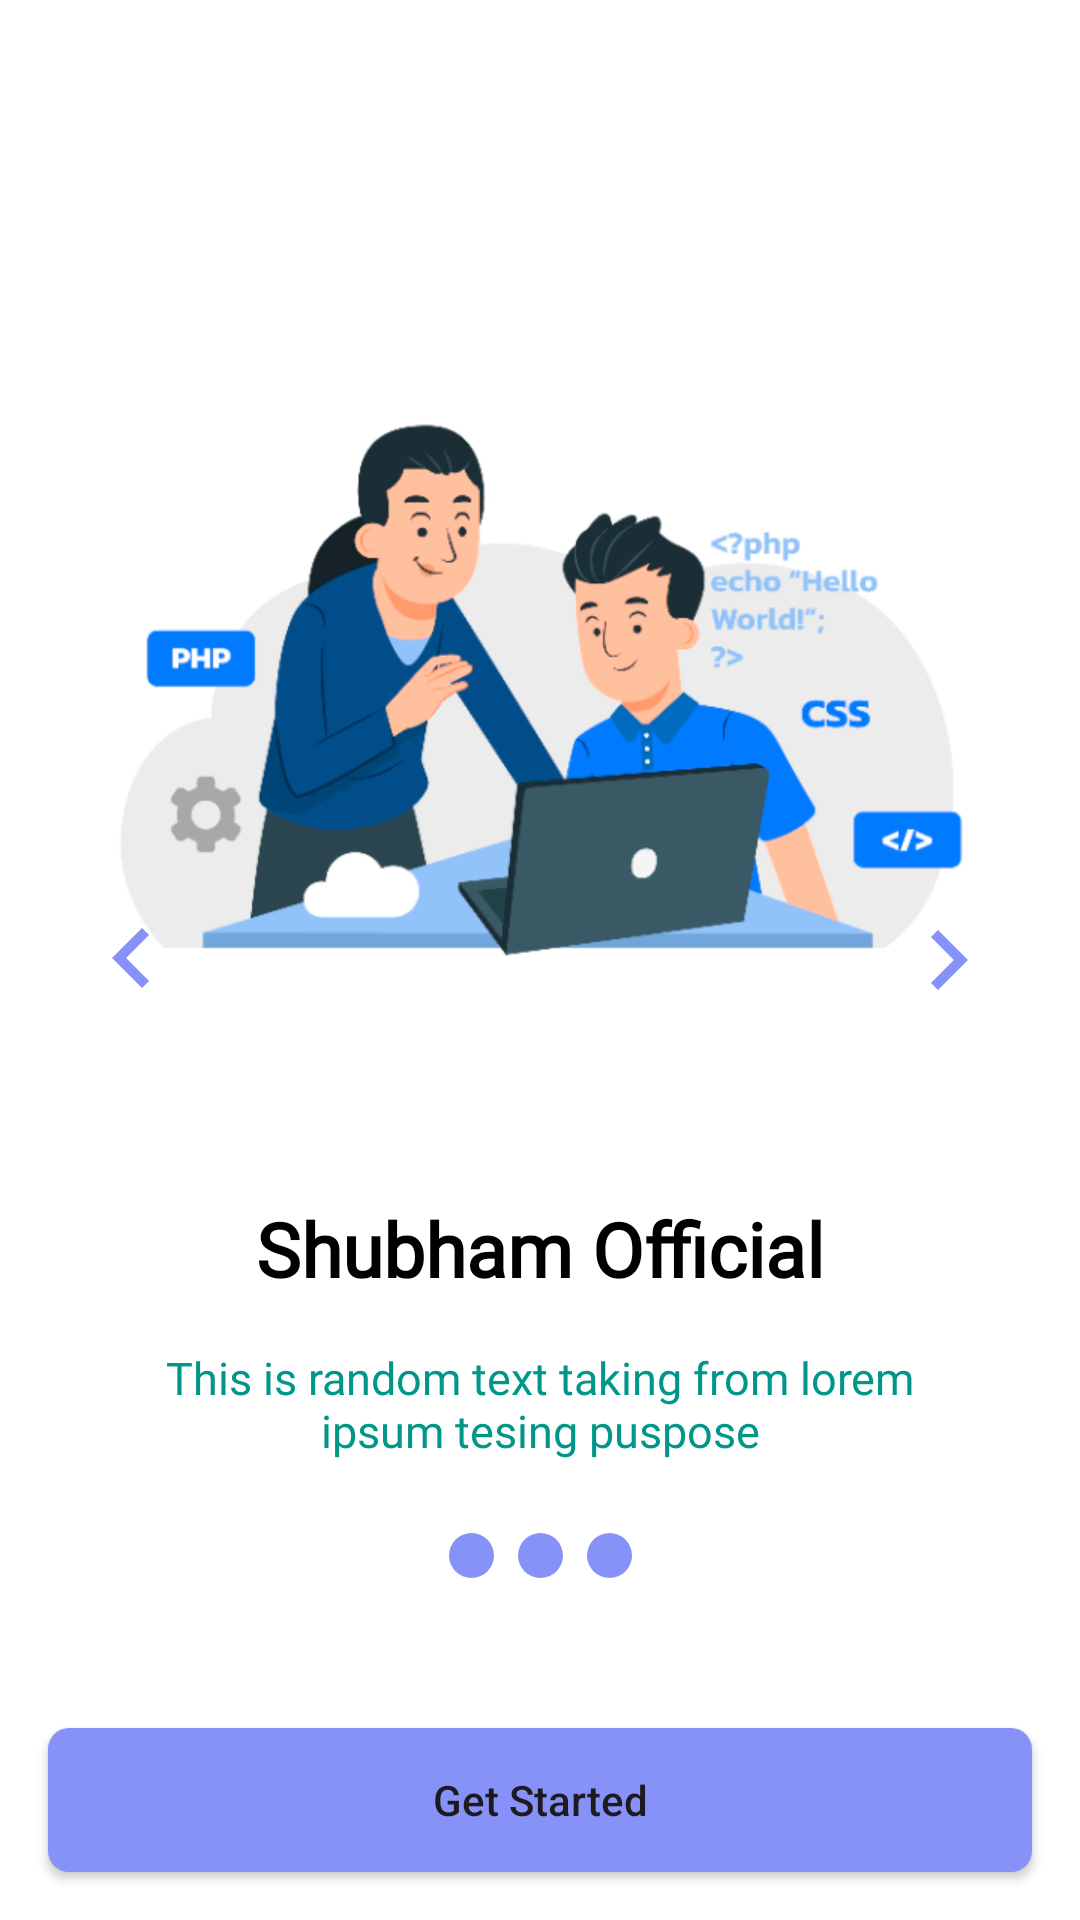

Android layout source for this screen:
<!-- AndroidManifest.xml: application theme Theme.TechyShubham -->
<!-- res/layout/slide_screen.xml -->
<?xml version="1.0" encoding="utf-8"?>
<androidx.constraintlayout.widget.ConstraintLayout xmlns:android="http://schemas.android.com/apk/res/android"
    xmlns:app="http://schemas.android.com/apk/res-auto"
    xmlns:tools="http://schemas.android.com/tools"
    android:layout_width="match_parent"
    android:layout_height="match_parent"
    android:background="@color/white">

    <ImageView
        android:id="@+id/logo"
        android:layout_width="match_parent"
        android:layout_height="400dp"
        app:layout_constraintBottom_toBottomOf="parent"
        app:layout_constraintEnd_toEndOf="parent"
        app:layout_constraintHorizontal_bias="0.497"
        app:layout_constraintStart_toStartOf="parent"
        app:layout_constraintTop_toTopOf="parent"
        app:layout_constraintVertical_bias="0.109"
        app:srcCompat="@drawable/image3" />

    <androidx.constraintlayout.widget.Guideline
        android:id="@+id/guideline"
        android:layout_width="wrap_content"
        android:layout_height="wrap_content"
        android:orientation="horizontal"
        app:layout_constraintGuide_percent="0.65" />

    <TextView
        android:id="@+id/title"
        android:layout_width="wrap_content"
        android:layout_height="wrap_content"
        android:text="Shubham Official"
        android:textColor="@color/black"
        android:fontFamily="@font/poppins_light"
        android:textSize="25sp"
        android:textStyle="bold"
        app:layout_constraintBottom_toTopOf="@+id/guideline"
        app:layout_constraintEnd_toEndOf="parent"
        app:layout_constraintStart_toStartOf="parent"
        app:layout_constraintTop_toTopOf="@+id/guideline" />

    <TextView
        android:id="@+id/desc"
        android:layout_width="0dp"
        android:layout_height="wrap_content"
        android:layout_marginStart="45dp"
        android:layout_marginTop="16dp"
        android:layout_marginEnd="45dp"
        android:gravity="center"
        android:textColor="#009688"
        android:textSize="15sp"
        android:fontFamily="@font/roboto_reg"
        android:text="This is random text taking from lorem ipsum tesing puspose"
        app:layout_constraintEnd_toEndOf="parent"
        app:layout_constraintStart_toStartOf="parent"
        app:layout_constraintTop_toBottomOf="@+id/title" />

    <Button
        android:id="@+id/btnGetStarted"
        android:layout_width="0dp"
        android:layout_height="wrap_content"
        android:layout_marginStart="16dp"
        android:layout_marginEnd="16dp"
        android:layout_marginBottom="16dp"
        android:background="@drawable/btn_bg"
        android:text="Get Started"
        android:textAllCaps="false"
        app:layout_constraintBottom_toBottomOf="parent"
        app:layout_constraintEnd_toEndOf="parent"
        app:layout_constraintStart_toStartOf="parent" />

    <ImageView
        android:id="@+id/ind1"
        android:layout_width="15dp"
        android:layout_height="15dp"
        android:layout_marginTop="24dp"
        app:layout_constraintEnd_toStartOf="@+id/ind2"
        app:layout_constraintHorizontal_bias="0.5"
        app:layout_constraintHorizontal_chainStyle="packed"
        app:layout_constraintStart_toStartOf="parent"
        app:layout_constraintTop_toBottomOf="@+id/desc"
        app:srcCompat="@drawable/seleted" />

    <ImageView
        android:id="@+id/ind2"
        android:layout_width="15dp"
        android:layout_height="15dp"
        android:layout_marginStart="8dp"
        android:layout_marginEnd="8dp"
        app:layout_constraintBottom_toBottomOf="@+id/ind1"
        app:layout_constraintEnd_toStartOf="@+id/ind3"
        app:layout_constraintHorizontal_bias="0.5"
        app:layout_constraintStart_toEndOf="@+id/ind1"
        app:layout_constraintTop_toTopOf="@+id/ind1"
        app:srcCompat="@drawable/seleted" />

    <ImageView
        android:id="@+id/ind3"
        android:layout_width="15dp"
        android:layout_height="15dp"
        app:layout_constraintBottom_toBottomOf="@+id/ind2"
        app:layout_constraintEnd_toEndOf="parent"
        app:layout_constraintHorizontal_bias="0.5"
        app:layout_constraintStart_toEndOf="@+id/ind2"
        app:layout_constraintTop_toTopOf="@+id/ind2"
        app:srcCompat="@drawable/seleted" />

    <ImageView
        android:id="@+id/back"
        android:layout_width="wrap_content"
        android:layout_height="wrap_content"
        android:layout_marginStart="24dp"
        app:layout_constraintBottom_toBottomOf="parent"
        app:layout_constraintStart_toStartOf="parent"
        app:layout_constraintTop_toTopOf="parent"
        app:layout_constraintVertical_bias="0.499"
        app:srcCompat="@drawable/ic_back" />

    <ImageView
        android:id="@+id/next"
        android:layout_width="wrap_content"
        android:layout_height="wrap_content"
        android:layout_marginEnd="24dp"
        app:layout_constraintBottom_toBottomOf="parent"
        app:layout_constraintEnd_toEndOf="parent"
        app:layout_constraintTop_toTopOf="parent"
        app:srcCompat="@drawable/ic_next" />

</androidx.constraintlayout.widget.ConstraintLayout>
<!-- resources referenced by this layout -->
<resources>
  <color name="black">#FF000000</color>
  <color name="white">#FFFFFFFF</color>
  
      //onboarding colors
  <!-- drawable btn_bg (drawable) -->
  <?xml version="1.0" encoding="utf-8"?>
  <shape xmlns:android="http://schemas.android.com/apk/res/android">
  
      <solid android:color="@color/lavender"/>
      <corners android:radius="7dp"/>
  </shape>
  <!-- drawable ic_back (drawable) -->
  <vector xmlns:android="http://schemas.android.com/apk/res/android"
          android:width="40dp"
          android:height="40dp"
          android:viewportWidth="24.0"
          android:viewportHeight="24.0">
      <path
          android:fillColor="@color/lavender"
          android:pathData="M15.41,7.41L14,6l-6,6 6,6 1.41,-1.41L10.83,12z"/>
  </vector>
  <!-- drawable ic_next (drawable) -->
  <vector xmlns:android="http://schemas.android.com/apk/res/android"
          android:width="40dp"
          android:height="40dp"
          android:viewportWidth="24.0"
          android:viewportHeight="24.0">
      <path
          android:fillColor="@color/lavender"
          android:pathData="M10,6L8.59,7.41 13.17,12l-4.58,4.59L10,18l6,-6z"/>
  </vector>
  <!-- drawable image3: png bitmap (drawable, 109167 bytes) -->
  <!-- drawable seleted (drawable) -->
  <?xml version="1.0" encoding="utf-8"?>
  <selector xmlns:android="http://schemas.android.com/apk/res/android">
  
      <item>
          <shape android:shape="oval">
              <solid android:color="@color/lavender"/>
              <size android:width="24dp" android:height="24dp"/>
          </shape>
      </item>
  </selector>
  <style name="Theme.TechyShubham" parent="Base.Theme.TechyShubham" />
  <color name="lavender">#8692f7</color>
  <style name="Base.Theme.TechyShubham" parent="Theme.Material3.DayNight.NoActionBar">
          
          
      </style>
</resources>
